Run: headless pygame with SDL's dummy video driver; simulated clock (each Clock.tick advances the game by its frame time, no real sleeping); random seed 0; keys injected as events and as key.get_pressed() state; no mouse input.
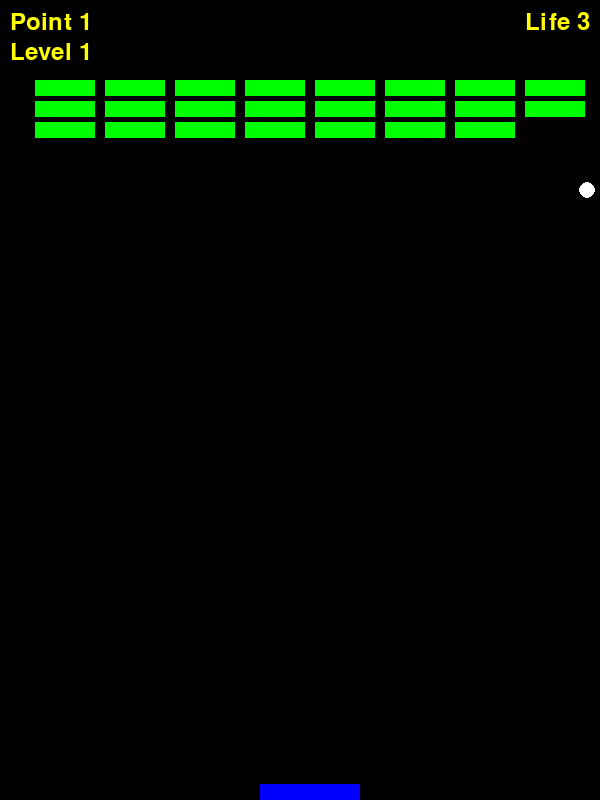
Frame 1 of 4 · flips 1–60 · no input
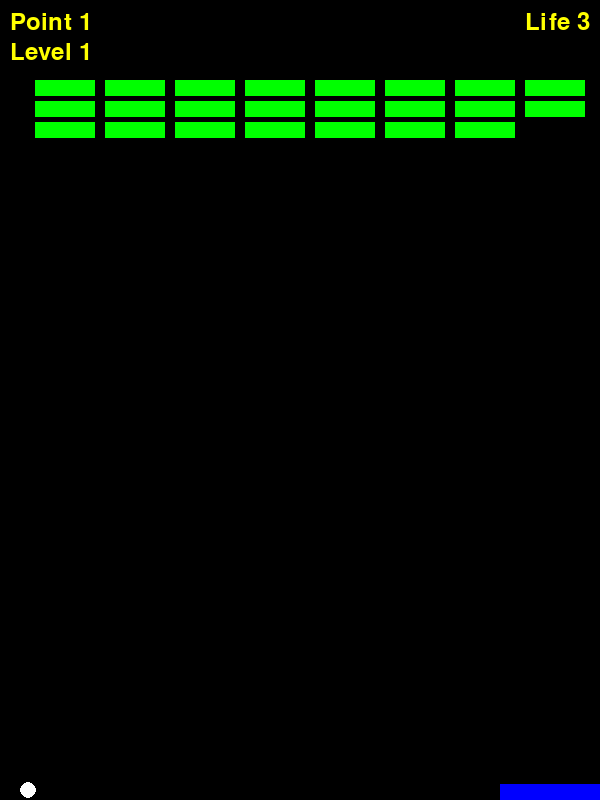
Frame 2 of 4 · flips 61–180 · tapped SPACE, RETURN · held RIGHT (→), D
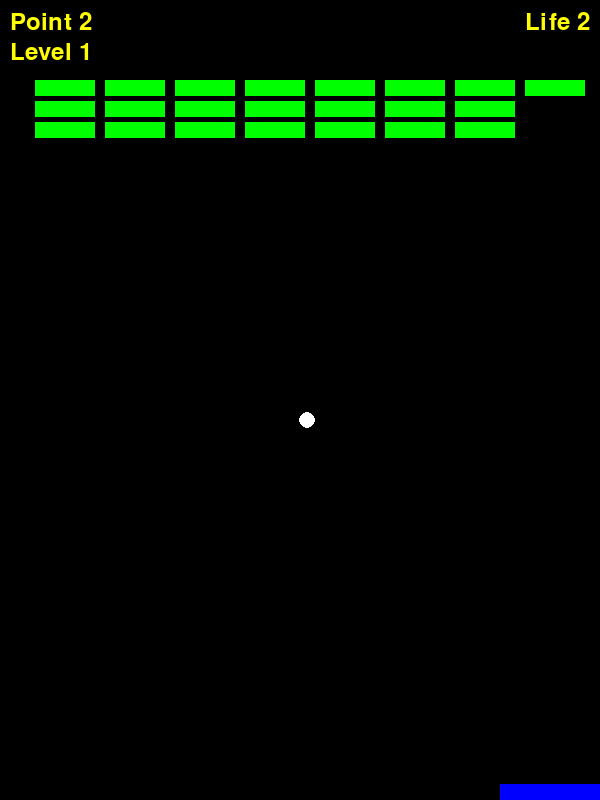
Frame 3 of 4 · flips 181–300 · held DOWN (↓), S
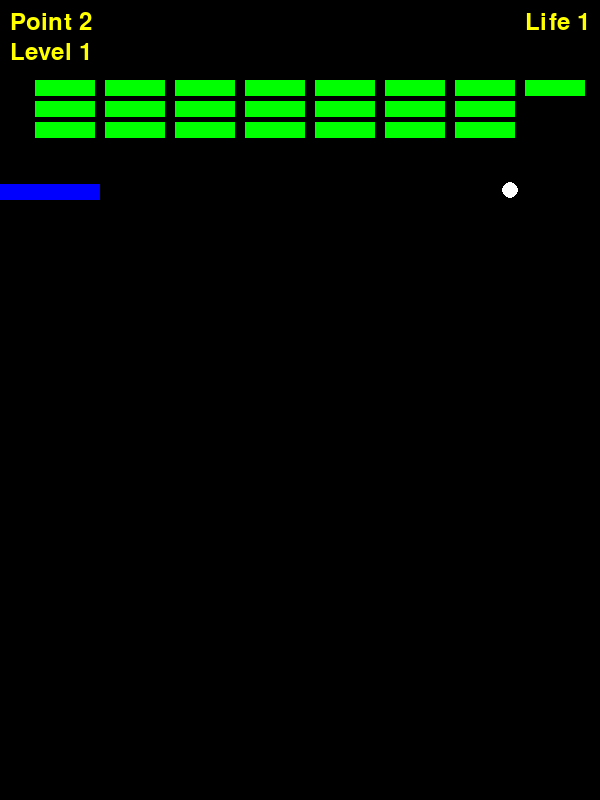
Frame 4 of 4 · flips 301–420 · held LEFT (←), A, UP (↑), W

The pygame program that drew these frames:

import pygame
import random
import time

pygame.init() 



BLACK = (0, 0, 0)
RED = (255, 0, 0)
GREEN = (0, 255, 0)
BLUE = (0, 0, 255)
WHITE = (255, 255, 255)
YELLOW = (255, 255, 0)
large_font = pygame.font.SysFont(None, 72)
small_font = pygame.font.SysFont(None, 36)
screen_width = 600
screen_height = 800
screen = pygame.display.set_mode((screen_width, screen_height)) 

clock = pygame.time.Clock()



def runGame():

    Level = 1

    paused = False
    
    #게임 상태 및 변수상태 초기화
    score = 0                   #벽돌 깬 횟수 기록 (게임 점수)
    Life = 3                    #생명 (3번 놓치면 게임 오버)
    SUCCESS = 1                 #게임 성공을 나타내는 상태값
    FAILURE = 2                 #게임 실패를 나타내는 상태값
    game_over = 0               #게임 현재상태 (0이면 실행중)

    #벽돌 생성
    bricks = []
    COLUMN_COUNT = 8
    ROW_COUNT = 3               #8열 3행의 벽돌 생성
    for column_index in range(COLUMN_COUNT):
        for row_index in range(ROW_COUNT):
            brick = pygame.Rect(column_index * (60 + 10) + 35, row_index * (16 + 5) + 80, 60, 16)           #벽돌의 크기 : 60 * 16 / 벽돌사이 간격 : 가로 10 세로 5 / 열간격 : (60 + 10) / 행간격 : (16 + 5) /  시작좌표 : (35, 35)
            bricks.append(brick)                                                                            #bricks 배열에 추가

    #공과 패들 초기 설정
    ball = pygame.Rect(screen_width // 2 - 16 // 2, screen_height // 2 - 16 // 2, 16, 16)                   #공 크기 :16 * 16, 화면 정 중앙에 위치
    ball_dx = 5.0                                                                                             #ball_dx : 공 x축 속도
    ball_dy = -5.0                                                                                            #ball_dy : 공 y축 속도

    paddle = pygame.Rect(screen_width // 2 - 80 // 2, screen_height - 16, 100, 16)                          #패들 크기 : 80 * 16 / 화면 아래쪽에 위치 시킴
    paddle_dx = 0                                                                                           #패들 좌우 이동속도 (키 입력에 따라 변경)
    paddle_dy = 0

    # 폭탄 블록 관련
    bomb_bricks = []
    last_bomb_time = time.time()


    #메인루프 시작
    while True: 
        delta_time = clock.tick(60) / 10000                                                                       #FPS 60으로 설정 : 게임속도 고정
        screen.fill(BLACK)                                                                                  #이전 프레임의 내용을 지우고 새로 그림

    #이벤트 처리 (키 입력)
        for event in pygame.event.get():
            if event.type == pygame.QUIT:
                return
            elif event.type == pygame.KEYDOWN:
                if event.key == pygame.K_LEFT:
                    paddle_dx = -5.0
                elif event.key == pygame.K_RIGHT:
                    paddle_dx = 5.0
                elif event.key == pygame.K_UP:
                    paddle_dy = -5.0  # 추가
                elif event.key == pygame.K_DOWN:
                    paddle_dy = 5.0   # 추가
                elif event.key == pygame.K_ESCAPE:
                    return
                elif event.key == pygame.K_p:
                    paused = not paused
            elif event.type == pygame.KEYUP:
                if event.key == pygame.K_LEFT:
                    paddle_dx = 0
                elif event.key == pygame.K_RIGHT:
                    paddle_dx = 0
                elif event.key == pygame.K_UP:
                    paddle_dy = 0   # 추가
                elif event.key == pygame.K_DOWN:
                    paddle_dy = 0   # 추가


        if not paused and game_over == 0:
        #객체 위치 업데이트
            paddle.left += paddle_dx
            paddle.top += paddle_dy

            ball.left += ball_dx
            ball.top  += ball_dy

        #공의 벽 충돌 처리
            ##공이 좌우 벽에 닿으면 반사 (방향 반전)
            if ball.left <= 0:
                ball.left = 0
                ball_dx = -ball_dx
            elif ball.left >= screen_width - ball.width: 
                ball.left = screen_width - ball.width
                ball_dx = -ball_dx

            ##공이 천장에 닿으면 위아래 방향 반전
            if ball.top < 0:
                ball.top = 0
                ball_dy = -ball_dy

            ##공이 화면 아래로 떨어지면 Life -= 1 (생명감소)
            ##공을 다시 중앙에 위치시키고 방향만 반대로
            elif ball.top >= screen_height:
                Life -= 1
                ball.left = screen_width // 2 - ball.width // 2
                ball.top = screen_height // 2 - ball.width // 2
                ball_dy = -ball_dy 

        #게임 오버 조건 검사
            if Life <= 0:
                game_over = FAILURE                                                                         #공을 3번 놓치면 게임 실패 처리

        #패들의 화면 경계 제한 (패들이 화면 밖으로 나가지 않게 함)
            if paddle.left < 0:
                paddle.left = 0
            elif paddle.left > screen_width - paddle.width:
                paddle.left = screen_width - paddle.width
            if paddle.top < 0:                         # 추가
                paddle.top = 0
            elif paddle.top > screen_height - paddle.height:  # 추가
                paddle.top = screen_height - paddle.height
        #공과 벽돌 충돌 처리
            for brick in bricks:
                if ball.colliderect(brick):
                    bricks.remove(brick)                                                                    #해당 벽돌 제거
                    ball_dy = -ball_dy                                                                      #공 반사
                    score += 1                                                                              #점수 1점 증가

       # 충돌은 1개만 감지되면 처리 끝# 폭탄 블록 충돌
            for bomb in bomb_bricks[:]:
                if ball.colliderect(bomb['rect']):
                    ball_dy *= -1
                    score += 1
                    bomb_bricks.remove(bomb)

                    # 중심 좌표
                    cx, cy = bomb['col'], bomb['row']

                    # 8방향 탐색
                    for dx in [-1, 0, 1]:
                        for dy in [-1, 0, 1]:
                            if dx == 0 and dy == 0:
                                continue

                            target_col = cx + dx
                            target_row = cy + dy

                            # 일반 벽돌 제거
                            for b in bricks[:]:
                                if b['col'] == target_col and b['row'] == target_row:
                                    bricks.remove(b)
                                    score += 1

                            # 폭탄 벽돌 제거 (스스로도 포함됨)
                            for b in bomb_bricks[:]:
                                if b['col'] == target_col and b['row'] == target_row:
                                    bomb_bricks.remove(b)
                                    score += 1
                    break  # 충돌은 1개만 감지되면 처리 끝
        #공과 패들 충돌처리

        if ball.colliderect(paddle):
            ball_dy = -ball_dy                                                                          #공이 패들과 부딪히면 위로 반사
            if ball.centerx <= paddle.left or ball.centerx > paddle.right:                              #만약 공이 패들의 가장자리에 닿았으면 X축 방향도 반사
                ball_dx = ball_dx * -1 


        #레벨 클리어 조건 (남은 벽돌이 없으면 클리어)
            if len(bricks) == 0:
                Level += 1
                Life += 1
                ball_dx = float(ball_dx * 1.2) if ball_dx > 0 else float(ball_dx * 1.2)
                ball_dy = float(ball_dy * 1.2) if ball_dy > 0 else float(ball_dy * 1.2)

                bricks = []
                COLUMN_COUNT = 8
                ROW_COUNT = min(3 + Level, 6)

                for column_index in range(COLUMN_COUNT):
                    for row_index in range(ROW_COUNT):
                        brick = pygame.Rect(
                            column_index * (60 + 10) + 35,
                            row_index * (16 + 5) + 80, 60, 16
                        )
                        bricks.append(brick)

                ball.left = screen_width // 2 - ball.width // 2
                ball.top = screen_height // 2 - ball.height // 2
                ball_dy = -abs(ball_dy)

                if Level > 3:
                    game_over = SUCCESS
             # 폭탄 생성 (5초 주기)
            if time.time() - last_bomb_time >= 5 and len(bricks) > 0:
                target = random.choice(bricks)
                bomb_bricks.append(target)
                bricks.remove(target)
                last_bomb_time = time.time()

        #화면 그리기
        for brick in bricks:
            pygame.draw.rect(screen, GREEN, brick)

        if game_over == 0:
            pygame.draw.circle(screen, WHITE, (ball.centerx, ball.centery), ball.width // 2)

        pygame.draw.rect(screen, BLUE, paddle)

        score_image = small_font.render('Point {}'.format(score), True, YELLOW)
        screen.blit(score_image, (10, 10))

        Life_image = small_font.render('Life {}'.format(Life), True, YELLOW)
        screen.blit(Life_image, Life_image.get_rect(right=screen_width - 10, top=10))

        level_image = small_font.render('Level {}'.format(Level), True, YELLOW)
        screen.blit(level_image, (10, 40))

        if game_over == FAILURE:
            failure_image = large_font.render('Game Over', True, RED)
            screen.blit(failure_image, failure_image.get_rect(centerx=screen_width // 2, centery=screen_height // 2))

        if game_over == SUCCESS:
            success_image = large_font.render('You win!', True, BLUE)
            screen.blit(success_image, success_image.get_rect(centerx=screen_width // 2, centery=screen_height // 2))


        if paused:
            pause_text = large_font.render("PAUSED", True, WHITE)
            screen.blit(pause_text, pause_text.get_rect(centerx=screen_width // 2, centery=screen_height // 2))

        pygame.display.update()

runGame()
pygame.quit()
